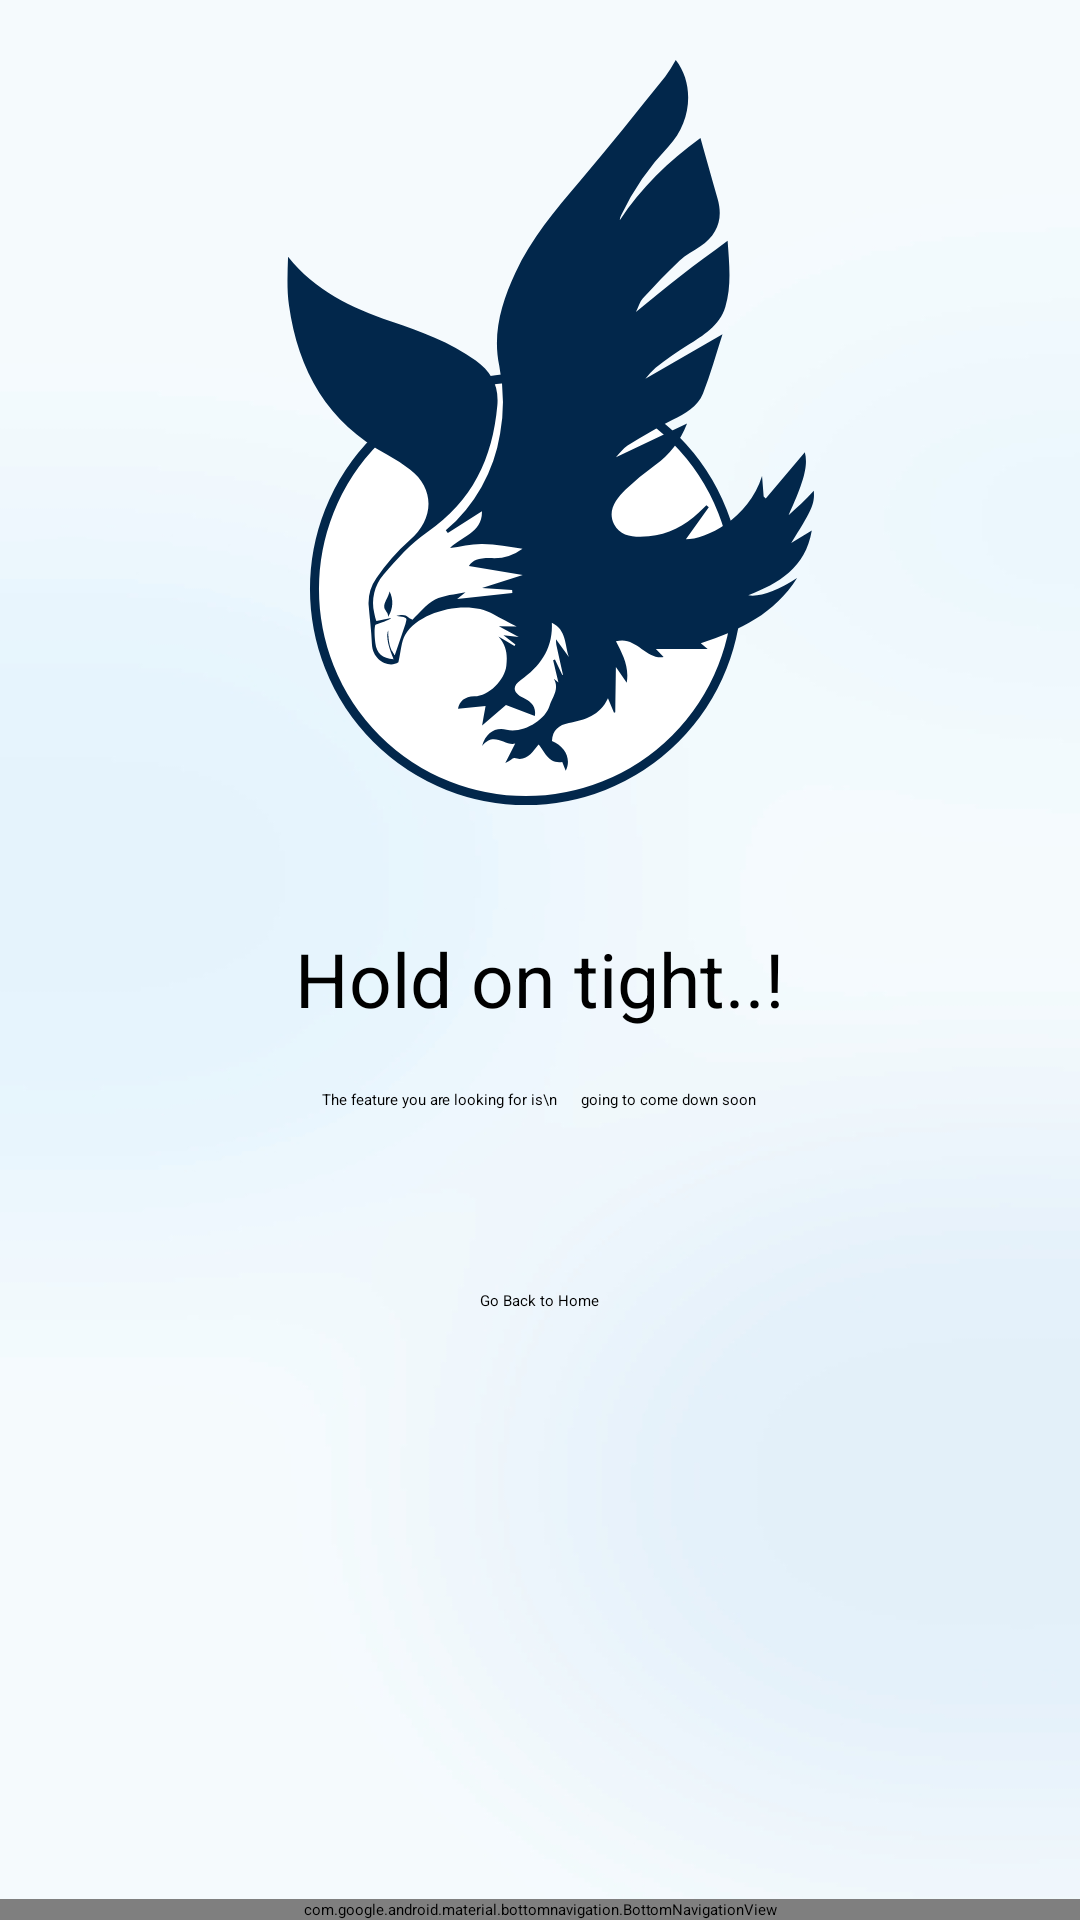

Here is an Android app screen rendered from its layout file. Give the layout XML and the strings, colors and styles it references.
<!-- AndroidManifest.xml: application theme AppTheme.NoActionBar -->
<!-- res/layout/activity_coming_soon.xml -->
<?xml version="1.0" encoding="utf-8"?>
<RelativeLayout xmlns:android="http://schemas.android.com/apk/res/android"
    xmlns:app="http://schemas.android.com/apk/res-auto"
    xmlns:tools="http://schemas.android.com/tools"
    android:layout_width="match_parent"
    android:layout_height="match_parent"
    tools:context=".PageNotFoundActivity"
    android:orientation="vertical"
    android:background="@drawable/mask">

    <LinearLayout
        android:layout_width="match_parent"
        android:layout_height="match_parent"
        android:orientation="vertical">


        <LinearLayout
            android:layout_width="match_parent"
            android:layout_height="wrap_content"
            android:orientation="vertical">

            <ImageView
                android:layout_marginTop="20dp"
                android:layout_width="wrap_content"
                android:layout_height="wrap_content"
                android:layout_gravity="center_horizontal"
                android:src="@drawable/ic_eagle" />

            <TextView
                android:layout_width="wrap_content"
                android:layout_height="wrap_content"
                android:layout_gravity="center"
                android:layout_marginTop="20dp"
                android:text="Hold on tight..!"
                android:textSize="25sp" />

            <TextView
                android:layout_width="wrap_content"
                android:layout_height="wrap_content"
                android:layout_gravity="center"
                android:layout_marginTop="20dp"
                android:text="The feature you are looking for is\n      going to come down soon" />

            <Button
                android:id="@+id/buttonGoBackHome"
                android:layout_width="wrap_content"
                android:layout_height="wrap_content"
                android:layout_gravity="center_horizontal"
                android:layout_marginTop="60dp"
                android:backgroundTint="#0066CC"
                android:text="Go Back to Home"
                android:textAllCaps="false"/>

        </LinearLayout>


    </LinearLayout>

    <com.google.android.material.bottomnavigation.BottomNavigationView
        android:id="@+id/botom_navigation"
        android:layout_width="match_parent"
        android:layout_height="wrap_content"
        android:layout_alignParentBottom="true"
        app:itemBackground="@color/white"
        app:itemIconSize="35dp"
        app:itemIconTint="@drawable/selector"
        app:menu="@menu/menu_navigation" />
</RelativeLayout>
<!-- resources referenced by this layout -->
<resources>
  <color name="white">#FFFFFFFF</color>
  <!-- drawable ic_eagle: vector/xml drawable (drawable, 5117 chars, omitted) -->
  <!-- drawable mask: jpg bitmap (drawable, 41350 bytes) -->
  <!-- drawable selector (drawable) -->
  <?xml version="1.0" encoding="utf-8"?>
  <selector xmlns:android="http://schemas.android.com/apk/res/android">
  <item
      android:state_selected="true"
      android:color="@color/light_blue_900"/>
  
      <item
          android:state_selected="false"
          android:color="@color/light_blue_900"/>
  
  
  
  </selector>
  <color name="light_blue_900">#FF01579B</color>
</resources>
